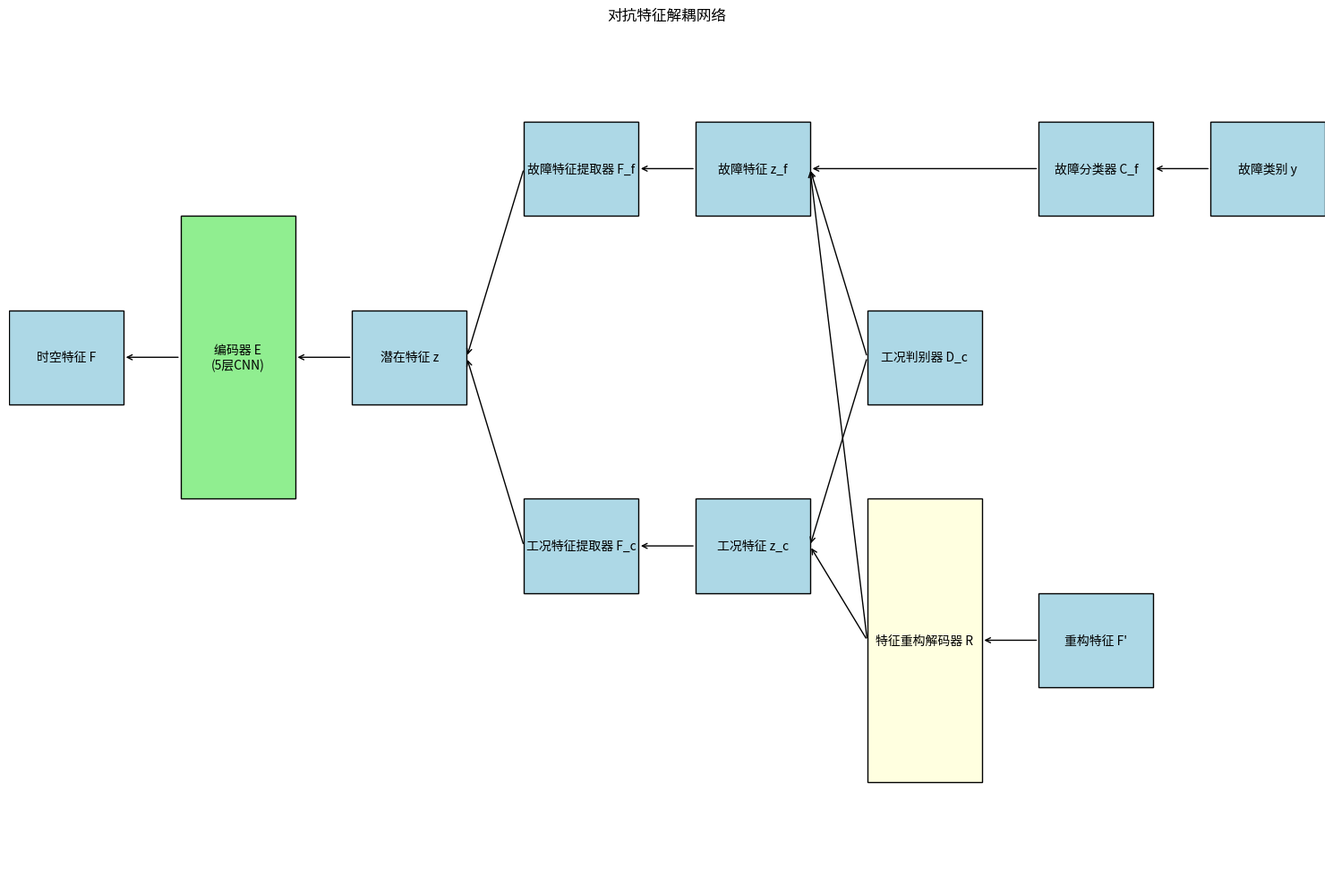

Source code (Python):
import matplotlib.pyplot as plt
import numpy as np

def create_box(ax, x, y, width, height, title, color='lightblue'):
    rect = plt.Rectangle((x, y), width, height, fill=True, facecolor=color, edgecolor='black')
    ax.add_patch(rect)
    ax.text(x+width/2, y+height/2, title, ha='center', va='center', wrap=True)

fig, ax = plt.subplots(figsize=(15, 10))

# 输入
create_box(ax, 0, 5, 2, 1, '时空特征 F')

# 编码器
create_box(ax, 3, 4, 2, 3, '编码器 E\n(5层CNN)', color='lightgreen')

# 潜在特征
create_box(ax, 6, 5, 2, 1, '潜在特征 z')

# 特征提取器
create_box(ax, 9, 7, 2, 1, '故障特征提取器 F_f')
create_box(ax, 9, 3, 2, 1, '工况特征提取器 F_c')

# 解耦特征
create_box(ax, 12, 7, 2, 1, '故障特征 z_f')
create_box(ax, 12, 3, 2, 1, '工况特征 z_c')

# 工况判别器
create_box(ax, 15, 5, 2, 1, '工况判别器 D_c')

# 特征重构解码器
create_box(ax, 15, 1, 2, 3, '特征重构解码器 R', color='lightyellow')

# 故障分类器
create_box(ax, 18, 7, 2, 1, '故障分类器 C_f')

# 输出
create_box(ax, 21, 7, 2, 1, '故障类别 y')
create_box(ax, 18, 2, 2, 1, '重构特征 F\'')

# 连接线
ax.annotate('', xy=(2, 5.5), xytext=(3, 5.5), arrowprops=dict(arrowstyle='->'))
ax.annotate('', xy=(5, 5.5), xytext=(6, 5.5), arrowprops=dict(arrowstyle='->'))
ax.annotate('', xy=(8, 5.5), xytext=(9, 7.5), arrowprops=dict(arrowstyle='->'))
ax.annotate('', xy=(8, 5.5), xytext=(9, 3.5), arrowprops=dict(arrowstyle='->'))
ax.annotate('', xy=(11, 7.5), xytext=(12, 7.5), arrowprops=dict(arrowstyle='->'))
ax.annotate('', xy=(11, 3.5), xytext=(12, 3.5), arrowprops=dict(arrowstyle='->'))
ax.annotate('', xy=(14, 7.5), xytext=(15, 5.5), arrowprops=dict(arrowstyle='->'))
ax.annotate('', xy=(14, 3.5), xytext=(15, 5.5), arrowprops=dict(arrowstyle='->'))
ax.annotate('', xy=(14, 7.5), xytext=(18, 7.5), arrowprops=dict(arrowstyle='->'))
ax.annotate('', xy=(14, 7.5), xytext=(15, 2.5), arrowprops=dict(arrowstyle='->'))
ax.annotate('', xy=(14, 3.5), xytext=(15, 2.5), arrowprops=dict(arrowstyle='->'))
ax.annotate('', xy=(17, 2.5), xytext=(18, 2.5), arrowprops=dict(arrowstyle='->'))
ax.annotate('', xy=(20, 7.5), xytext=(21, 7.5), arrowprops=dict(arrowstyle='->'))

ax.set_xlim(0, 23)
ax.set_ylim(0, 9)
ax.axis('off')

plt.title('对抗特征解耦网络')
plt.tight_layout()
plt.show()
